Run: headless pygame with SDL's dummy video driver; simulated clock (each Clock.tick advances the game by its frame time, no real sleeping); random seed 0; keys injected as events and as key.get_pressed() state; no mouse input.
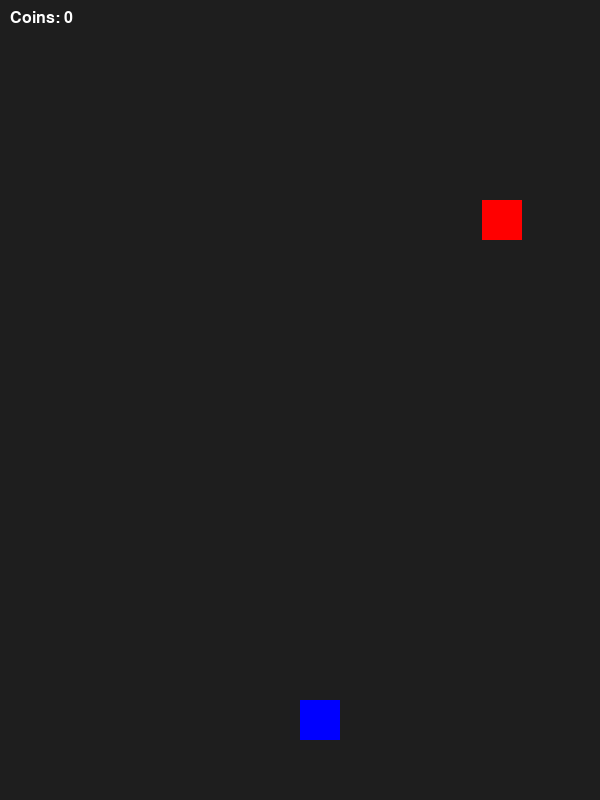
Frame 1 of 4 · flips 1–60 · no input
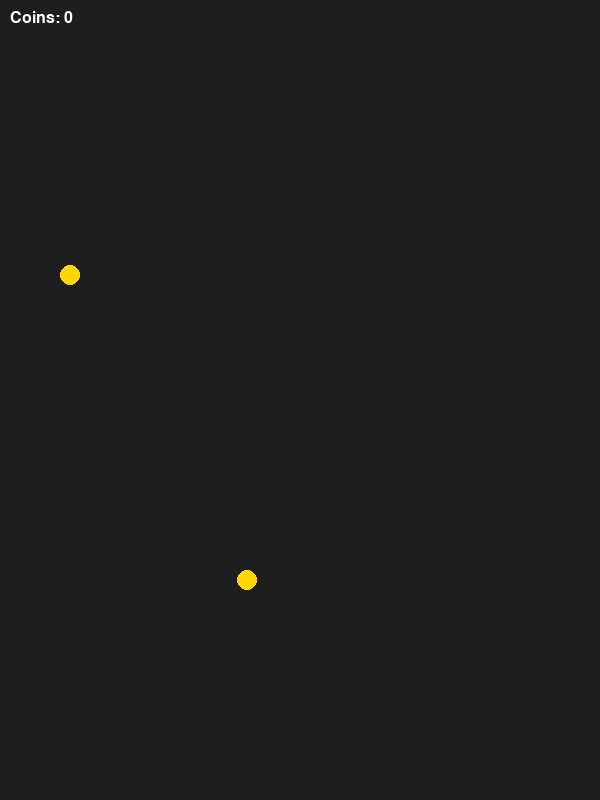
Frame 2 of 4 · flips 61–180 · tapped SPACE, RETURN · held RIGHT (→), D
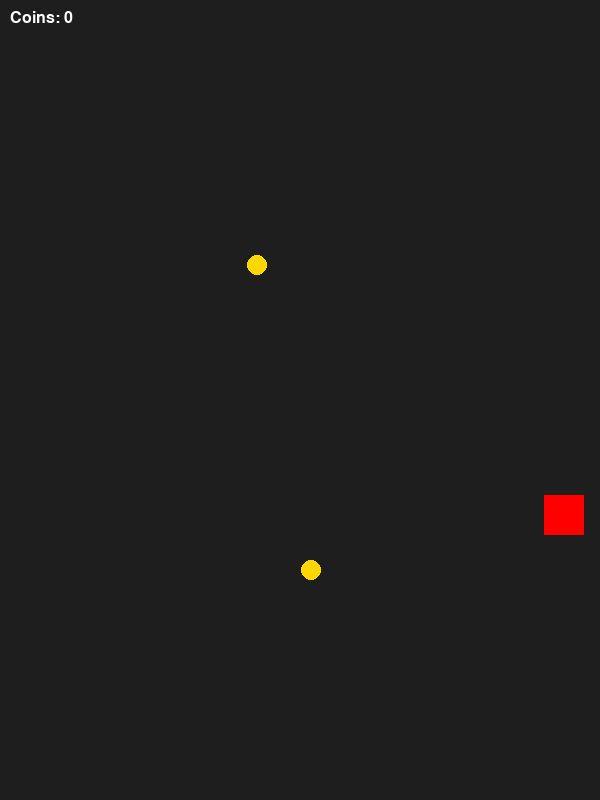
Frame 3 of 4 · flips 181–300 · held DOWN (↓), S
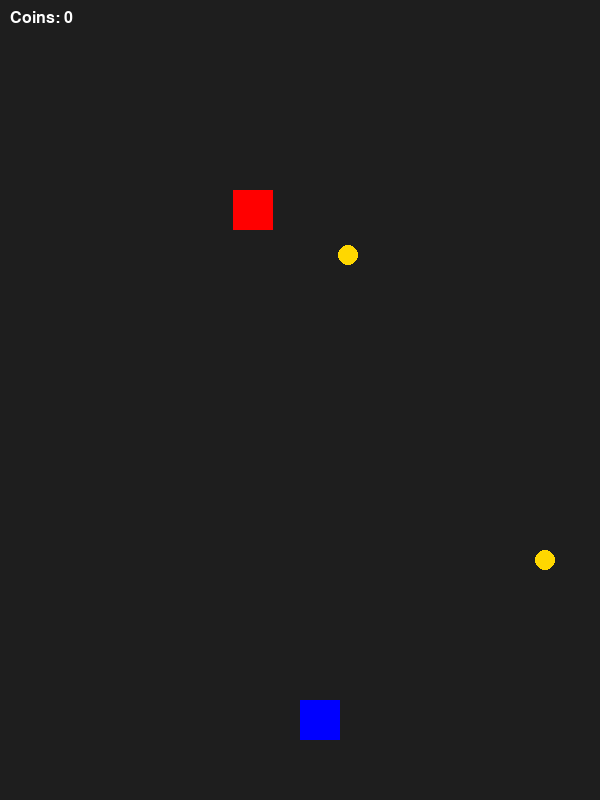
Frame 4 of 4 · flips 301–420 · held LEFT (←), A, UP (↑), W

The pygame program that drew these frames:

import pygame
import random

pygame.init()

# экран
WIDTH, HEIGHT = 600, 800
screen = pygame.display.set_mode((WIDTH, HEIGHT))
clock = pygame.time.Clock()

# игрок
player_x = WIDTH // 2
player_y = HEIGHT - 100
player_speed = 7

# враг
enemy_x = random.randint(50, WIDTH - 50)
enemy_y = -100
enemy_speed = 5

# монеты
coins = []
coin_timer = 0
score = 0

font = pygame.font.SysFont("Arial", 24)

class Coin:
    def __init__(self):
        self.x = random.randint(50, WIDTH - 50)
        self.y = -20
        self.weight = random.choice([1, 2, 3])  # разный вес

    def move(self):
        self.y += 5

    def draw(self):
        color = (255, 215, 0)
        pygame.draw.circle(screen, color, (self.x, self.y), 10)

running = True

while running:
    screen.fill((30, 30, 30))

    for event in pygame.event.get():
        if event.type == pygame.QUIT:
            running = False

    # управление
    keys = pygame.key.get_pressed()
    if keys[pygame.K_LEFT]:
        player_x -= player_speed
    if keys[pygame.K_RIGHT]:
        player_x += player_speed

    # спавн монет
    coin_timer += 1
    if coin_timer > 60:
        coins.append(Coin())
        coin_timer = 0

    # монеты
    for coin in coins[:]:
        coin.move()
        coin.draw()

        # сбор
        if abs(coin.x - player_x) < 30 and abs(coin.y - player_y) < 30:
            score += coin.weight
            coins.remove(coin)

    # ускорение врага
    enemy_y += enemy_speed + score // 5

    if enemy_y > HEIGHT:
        enemy_y = -100
        enemy_x = random.randint(50, WIDTH - 50)

    # отрисовка игрока и врага
    pygame.draw.rect(screen, (0, 0, 255), (player_x, player_y, 40, 40))
    pygame.draw.rect(screen, (255, 0, 0), (enemy_x, enemy_y, 40, 40))

    # счёт
    text = font.render(f"Coins: {score}", True, (255, 255, 255))
    screen.blit(text, (10, 10))

    pygame.display.update()
    clock.tick(60)

pygame.quit()
